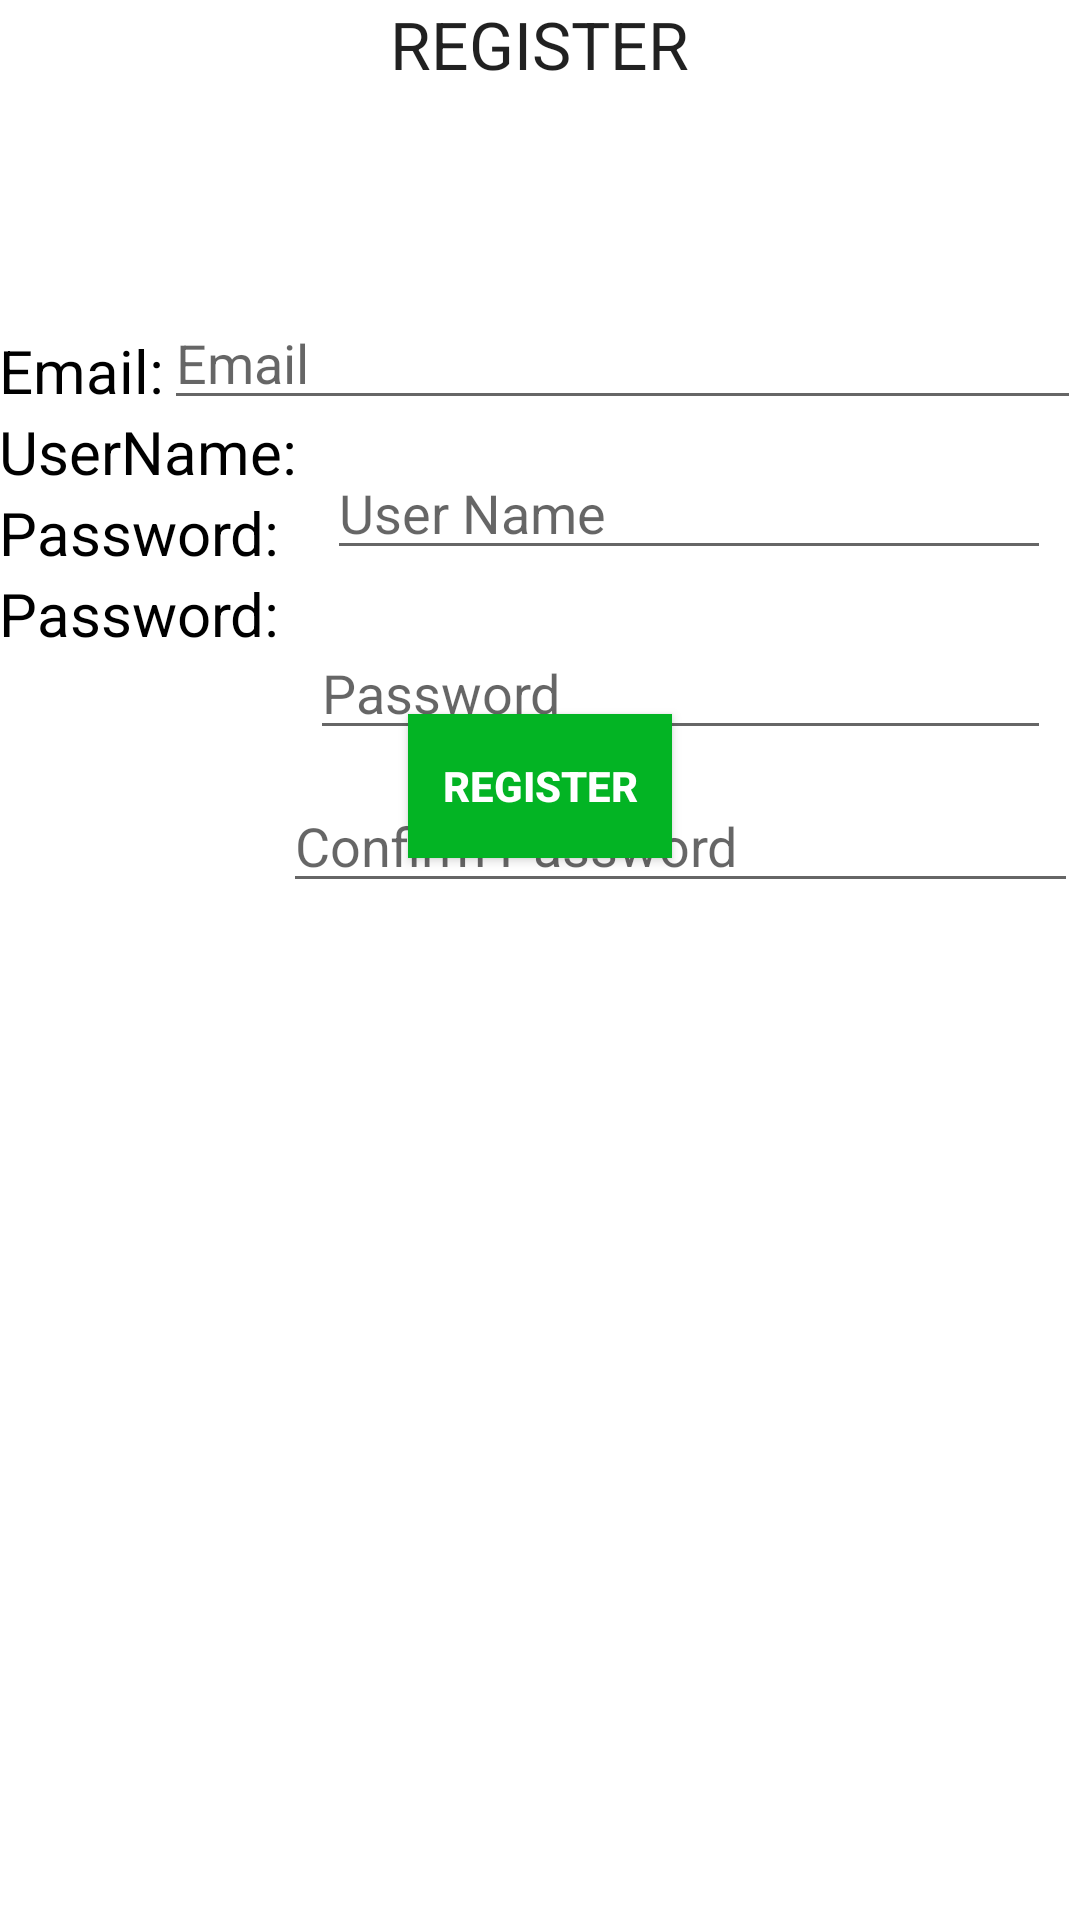

Reconstruct the res/layout file that produces this screen, plus the resources it refers to.
<!-- AndroidManifest.xml: application theme Theme.BussTrack -->
<!-- res/layout/register.xml -->
<?xml version="1.0" encoding="utf-8"?>
<RelativeLayout xmlns:android="http://schemas.android.com/apk/res/android"
    xmlns:tools="http://schemas.android.com/tools"
    android:layout_width="match_parent"
    android:layout_height="match_parent"
    android:paddingBottom="@dimen/activity_vertical_margin"
    android:paddingLeft="@dimen/activity_horizontal_margin"
    android:paddingRight="@dimen/activity_horizontal_margin"
    android:paddingTop="@dimen/activity_vertical_margin"
    tools:context="com.example.busstrack.MainActivity">

    

    <TextView
        android:layout_width="wrap_content"
        android:layout_height="wrap_content"
        android:textAppearance="?android:attr/textAppearanceLarge"
        android:text="REGISTER"
        android:id="@+id/textView3"
        android:layout_alignParentTop="true"
        android:layout_centerHorizontal="true" />

    

    <TextView
        android:id="@+id/email"
        android:layout_width="wrap_content"
        android:layout_height="wrap_content"
        android:layout_marginLeft="@dimen/activity_horizontal_margin"
        android:layout_marginTop="110dp"
        android:text="Email:"
        android:textColor="#000000"
        android:textSize="20sp" />

    

    <TextView
        android:id="@+id/userName"
        android:layout_width="wrap_content"
        android:layout_height="wrap_content"
        android:layout_below="@+id/email"
        android:layout_margin="@dimen/activity_horizontal_margin"
        android:text="UserName:"
        android:textColor="#000000"
        android:textSize="20sp" />

    <TextView
        android:id="@+id/password"
        android:layout_width="wrap_content"
        android:layout_height="wrap_content"
        android:layout_below="@+id/userName"
        android:layout_margin="@dimen/activity_horizontal_margin"
        android:text="Password:"
        android:textColor="#000000"
        android:textSize="20sp" />

    <TextView
        android:id="@+id/confirmPassword"
        android:layout_width="wrap_content"
        android:layout_height="wrap_content"
        android:layout_below="@+id/password"
        android:layout_margin="@dimen/activity_horizontal_margin"
        android:text="Password:"
        android:textColor="#000000"
        android:textSize="20sp" />

    

    <EditText
        android:id="@+id/edt_email"
        android:layout_width="fill_parent"
        android:layout_height="40dp"
        android:layout_marginLeft="@dimen/activity_horizontal_margin"
        android:layout_marginTop="100dp"
        android:layout_toRightOf="@+id/email"
        android:hint="Email" />

    

    <EditText
        android:id="@+id/edt_userName"
        android:layout_width="fill_parent"
        android:layout_height="40dp"
        android:layout_margin="10dp"
        android:layout_below="@+id/edt_email"
        android:layout_centerVertical="true"
        android:layout_toRightOf="@+id/userName"
        android:hint="User Name" />


    <EditText
        android:id="@+id/edt_password"
        android:layout_width="fill_parent"
        android:layout_height="40dp"
        android:layout_margin="10dp"
        android:layout_below="@+id/edt_userName"
        android:layout_centerVertical="true"
        android:layout_toRightOf="@+id/password"
        android:inputType="textPassword"
        android:hint="Password" />

    <EditText
        android:id="@+id/edt_confirmPassword"
        android:layout_width="fill_parent"
        android:layout_height="40dp"
        android:layout_margin="1dp"
        android:layout_below="@+id/edt_password"
        android:layout_centerVertical="true"
        android:layout_toRightOf="@+id/confirmPassword"
        android:inputType="textPassword"
        android:hint="Confirm Password" />

    

    <Button
        android:id="@+id/btnSignUp"
        android:layout_width="wrap_content"
        android:layout_height="wrap_content"
        android:layout_below="@+id/confirmPassword"
        android:layout_centerHorizontal="true"
        android:layout_marginTop="20dp"
        android:background="#03B424"
        android:text="Register"
        android:textColor="#ffffff"
        android:textStyle="bold" />

</RelativeLayout>
<!-- resources referenced by this layout -->
<resources>
  <style name="Theme.BussTrack" parent="Theme.MaterialComponents.DayNight.DarkActionBar">
          
          <item name="colorPrimary">@color/purple_500</item>
          <item name="colorPrimaryVariant">@color/purple_700</item>
          <item name="colorOnPrimary">@color/white</item>
          
          <item name="colorSecondary">@color/teal_200</item>
          <item name="colorSecondaryVariant">@color/teal_700</item>
          <item name="colorOnSecondary">@color/black</item>
          
          <item name="android:statusBarColor" tools:targetApi="l">?attr/colorPrimaryVariant</item>
          
      </style>
  <color name="purple_500">#FF6200EE</color>
  <color name="purple_700">#FF3700B3</color>
  <color name="white">#FFFFFFFF</color>
  <color name="teal_200">#FF03DAC5</color>
  <color name="teal_700">#FF018786</color>
  <color name="black">#FF000000</color>
</resources>
